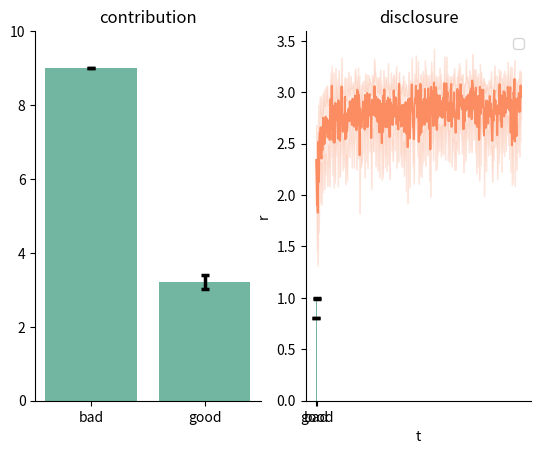

The matplotlib source for this figure:
import numpy as np

import itertools as it
import matplotlib.pyplot as plt
import scipy.stats as stats
import seaborn as sns
import pandas as pd


#
# class BayesianAgent:
#     def __init__(self, game_id, money, factor,
#                  a_contrib, b_contrib, a_disclose, b_disclose, lr_disclose, lr_contrib):
#         self.factor = factor
#         self.game_id = game_id
#         self.money = money
#         self.a_contrib = a_contrib
#         self.b_contrib = b_contrib
#         self.a_disclose = a_disclose
#         self.b_disclose = b_disclose
#         self.lr_contrib = lr_contrib
#         self.lr_disclose = lr_disclose
#         self.q = 0
#
#     def contribute(self, opponent_disclosed):
#         return np.round((np.random.beta(a=self.a_contrib, b=self.b_contrib)) * self.money)
#
#     def disclose(self):
#         p_disclose = np.random.beta(a=self.a_disclose, b=self.b_disclose)
#         return np.random.choice([0, 1], p=[1-p_disclose, p_disclose]), p_disclose
#
#     def update_disclosure_posterior(self, opponent_disclosed):
#         self.a_disclose += self.lr_disclose * opponent_disclosed
#         self.b_disclose += self.lr_disclose * (not opponent_disclosed)
#
#     def update_contrib_posterior(self, reward):
#         self.a_contrib += self.lr_contrib * (reward >= self.q)
#         self.b_contrib += self.lr_contrib * (reward <= self.q)
#         self.q += .5 * (reward - self.q)


# class KLevelAgent:
#     def __init__(self, game_id, money, factor,
#                  a_disclose, b_disclose, lr_disclose, temp, k_level):
#         self.factor = factor
#         self.game_id = game_id
#         self.money = money
#         self.init_endowment = money
#         self.a_disclose = a_disclose
#         self.b_disclose = b_disclose
#         self.lr_disclose = lr_disclose
#         self.k_level = k_level
#         self.temp = temp
#
#     def contribute(self):
#         if k_level == 0:
#             contribution = np.random.choice(range(self.money))
#         if k_level == 1:
#             contrib, opponent_contrib, expected = [], [], []
#
#             for c1, c2 in it.product(
#                     range(1, self.money+1), range(1, self.money+1)):
#                 for f in self.possible_factors:
#                     expected.append(
#                         ((self.factor*c1 + f*c2)/2 + self.money - c1) * (1/self.init_endowment)
#                     )
#                     contrib.append(c1)
#
#             expected = np.array(np.round(expected, 1))
#             contrib = np.array(contrib)
#
#             possible_contrib = contrib[np.max(expected) == expected]
#
#             if len(possible_contrib) > 1:
#                 print(
#                     'Warning: multiple contributions value maximize expected reward'
#                 )
#
#             return np.random.choice(possible_contrib)
#

#
# class DeterministicAgent:
#     def __init__(self, game_id, money, factor, possible_factors):
#         self.factor = factor
#         self.possible_factors = possible_factors
#         self.game_id = game_id
#         self.money = money
#         self.a = 10
#         self.b = 10
#
#     def learn(self, opponent_factor):
#         if opponent_factor==.8:
#             self.a += 1
#             return np.random.beta(a=self.a, b=self.b)*10
#         elif opponent_factor is None:
#             self.b += 1
#
#         else:
#
#
#
#     def contribute(self, opponent_disclosed, opponent_factor):
#
#
#
#         else:
#             contrib, opponent_contrib, expected = [], [], []
#
#             for c1, c2 in it.product(
#                     range(0, self.money+1), range(0, self.money+1)):
#                 for f in self.possible_factors:
#                     expected.append(
#                         (self.factor*c1 + f*c2)/2 + self.money - c1
#                     )
#                     contrib.append(c1)
#                     opponent_contrib.append(c2)
#
#             expected = np.array(np.round(expected, 1))
#             contrib = np.array(contrib)
#
#             possible_contrib = contrib[np.max(expected) == expected]
#
#             if len(possible_contrib) > 1:
#                 print(
#                     'Warning: multiple contributions value maximize expected reward'
#                 )
#
#             return np.random.choice(possible_contrib)
#
#     def disclose(self):

class SimpleAgent:
    def __init__(self, **kwargs):
        self.factor = kwargs['factor']

    @staticmethod
    def contribute(opp_factor, disclosed):
        contribution = 9#np.random.choice([1, 9], p=[.1, .9])
        return contribution

    def disclose(self):
        disclosed = np.random.random() < .8
        return disclosed, self.factor if disclosed else None

    def update_contrib_posterior(self, disclosed, opp_factor, opp_contrib):
        pass

    def learn(self, reward, disclosed, opp_type):
        pass


class BayesianAgent:
    def __init__(self, money, factor, possible_factors,
                 alpha, lr_contrib, beta):
        self.factor = factor
        self.money = money
        
        self.lr_contrib = lr_contrib
        self.alpha = alpha
        self.beta = beta

        self.q = {k: v for k in [True, False]
                  for v in [
                      {k2: 0 for k2 in [None, ] + possible_factors}
        ]}

        self.y_contrib = {k: v for k in [True, False]
                    for v in [
                        {k2: np.ones(self.money)
                         for k2 in [None, ] + possible_factors}
         ]}

    def contribute(self, opp_factor, disclosed):
        p_opp = stats.dirichlet(self.y_contrib[disclosed][opp_factor]).mean()
        expected_rewards = np.zeros((self.money, self.money))

        if opp_factor is None:
            opp_factor = 1

        for idx1, c1 in enumerate(range(1, self.money+1)):
            for idx2, c2 in enumerate(range(1, self.money + 1)):
                expected_rewards[idx1, idx2] = \
                    ((self.factor*c1 + opp_factor*c2)/2 - c1) * p_opp[idx2]

        max_er = np.max(expected_rewards, axis=1)

        return np.random.choice(range(1, self.money+1), p=self.softmax(max_er))

    def disclose(self):
        q = np.array([
            np.mean(list(self.q[False].values())),
            np.mean(list(self.q[True].values()))
        ])

        disclosed = np.random.choice([False, True], p=self.softmax(q))
        return True, self.factor

    def update_contrib_posterior(self, disclosed, opp_factor, opp_contrib):
        self.y_contrib[disclosed][opp_factor][opp_contrib-1] += self.lr_contrib

    def learn(self, reward, disclosed, opp_type):
        self.q[disclosed][opp_type] += self.alpha * (reward - self.q[disclosed][opp_type])

    def softmax(self, values):
        return np.exp(values*self.beta)/np.sum(np.exp(values*self.beta))


def generate_agents(n_agents, types, money, agent_class):
    agents = []
    factors = [types[0], ] * (n_agents//2) + [types[1], ] * (n_agents//2)

    # np.random.shuffle(factors)
    alphas = np.random.beta(1, 1, size=n_agents).tolist()
    betas = np.random.gamma(1.2, 5, size=n_agents).tolist()
    for _ in range(n_agents):
        if _ > n_agents//2:
            agents.append(
                agent_class[0](money=money, factor=factors[_],
                                              possible_factors=types, alpha=alphas.pop(),
                                              lr_contrib=1, beta=betas.pop()
            ))
        else:
            agents.append(
                agent_class[1](money=money, factor=factors[_],
                               possible_factors=types, alpha=alphas.pop(),
                               lr_contrib=1, beta=betas.pop()
                               ))

    return agents


def main():

    # endowment
    money = 10

    # total agent
    n_agents = 100
    n_trials = 500

    types = [.8, 1.2]

    # generate all the agents
    agents = generate_agents(
        n_agents, types, money, (BayesianAgent, SimpleAgent))

    dd = []

    for t in range(n_trials):

        agent_ids = list(range(n_agents))
        np.random.shuffle(agent_ids)

        for round_id in range(n_agents//2):

            id1 = agent_ids.pop()
            id2 = agent_ids.pop()

            a1 = agents[id1]
            a2 = agents[id2]

            a1_disclosed, f1 = a1.disclose()
            a2_disclosed, f2 = a2.disclose()

            c1 = a1.contribute(opp_factor=f2, disclosed=a1_disclosed)
            c2 = a2.contribute(opp_factor=f1, disclosed=a2_disclosed)

            r1 = ((c1*a1.factor + c2*a2.factor)/2) - c1
            r2 = ((c1*a1.factor + c2*a2.factor)/2) - c2

            a1.update_contrib_posterior(
                opp_contrib=c2, opp_factor=f2, disclosed=a1_disclosed)
            a2.update_contrib_posterior(
                opp_contrib=c1, opp_factor=f1, disclosed=a2_disclosed)

            a1.learn(r1, a1_disclosed, f2)
            a2.learn(r2, a2_disclosed, f1)

            dd.append(
                {'round_id': f'{t}_{round_id}', 'id': id1,
                 'c': c1, 't': t, 'f': 'bad' if a1.factor == types[0] else 'good',
                 'd': a1_disclosed, 'r': r1, 'class': a1.__class__.__name__,
                 'a': a1.y_contrib[a1_disclosed][.8].copy() if hasattr(a1, 'y_contrib') else None}
            )

            dd.append(
                {'round_id': f'{t}_{round_id}', 'id': id2,
                 'c': c2, 't': t, 'f': 'bad' if a2.factor == types[0] else 'good',
                 'd': a2_disclosed, 'r': r2, 'class': a2.__class__.__name__,
                 'a': a2.y_contrib[a2_disclosed][.8].copy() if hasattr(a2, 'y_contrib') else None}
            )

    df = pd.DataFrame(data=dd)
    sns.set_palette('Set2')
    # import pdb;pdb.set_trace()
    # prepare data
    # group by bad/good matching
    dff = df[df.groupby(['round_id'])['class'].transform('nunique') > 1]
    dff = dff[dff['class']=='BayesianAgent']
    # Plot 1
    ax = plt.subplot(121)
    ax.spines['top'].set_visible(False)
    ax.spines['right'].set_visible(False)

    df_mean = df.groupby(['id', 'f'], as_index=False)['c'].mean()
    df_good = df_mean[df_mean['f'] == 'good']
    df_bad = df_mean[df_mean['f'] == 'bad']

    sem1 = stats.sem(df_bad['c'])
    sem2 = stats.sem(df_good['c'])

    mean1 = np.mean(df_bad['c'])
    mean2 = np.mean(df_good['c'])

    sns.barplot(x=['bad', 'good'], y=[mean1, mean2], ci=None)

    # sns.stripplot(x='f', y='c', data=df_mean,
    #               linewidth=.6, alpha=.7, edgecolor='w')
    plt.errorbar(
        [0, 1], y=[mean1, mean2], yerr=[sem1, sem2], lw=2.5,
        capsize=3, capthick=2.5, ecolor='black', ls='none', zorder=10)
    plt.title('contribution')
    plt.ylim([0,10])

    # Plot 2
    ax = plt.subplot(122)
    ax.spines['top'].set_visible(False)
    ax.spines['right'].set_visible(False)

    df_mean = df.groupby(['id', 'f'], as_index=False)['d'].mean()
    df_good = df_mean[df_mean['f'] == 'good']
    df_bad = df_mean[df_mean['f'] == 'bad']

    sem1 = stats.sem(df_bad['d'])
    sem2 = stats.sem(df_good['d'])

    mean1 = np.mean(df_bad['d'])
    mean2 = np.mean(df_good['d'])

    sns.barplot(x=['bad', 'good'], y=[mean1, mean2], ci=None)

    # sns.stripplot(x='f', y='d', data=df_mean,
    #               linewidth=.6, alpha=.7, edgecolor='w')
    plt.errorbar(
        [0, 1], y=[mean1, mean2], yerr=[sem1, sem2], lw=2.5,
        capsize=3, capthick=2.5, ecolor='black', ls='none', zorder=10)
    plt.title('disclosure')
    plt.show()

    # Plot 3
    # fig, ax = plt.subplots()

    # def animate(t, ax):
    #     df1 = df[df['t']==t]
    #     try:
        # df2 = df1[df1['class']=='BayesianAgent']
        # throw = []
        # for i in np.asarray(df2['a']):
        #     throw.append(i)
        # alphas = np.array(throw).mean(axis=0)
        # a = np.random.dirichlet(alphas, size=10000)
        #
        # label = list(range(1, 11))
        #
        # ax.set_ydata(stats.beta.pdf(np.linspace(0,1,10), a=alphas[8], b=1))
        #
        # if t == 0:
        #     plt.legend()
        # plt.pause(.1)
        # plt.draw()
        # except:
        #     print('h')
        #     pass
    #
    # sns.distplot(x=)
    # x = np.linspace(0, 1, 10)
    # ax, = plt.plot(x, stats.beta.pdf(x, a=1, b=1), label='9', color=f'C{8}')
    #
    # for i in range(n_trials):
    #     animate(t, ax=ax)


    # sem1 = df[df['f'] == 'bad'].groupby(['t'])['r'].sem()
    # sem2 = df[df['f'] == 'good'].groupby(['t'])['r'].sem()
    # import matplotlib.animation
    # ani = matplotlib.animation.FuncAnimation(fig, animate, frames=range(n_trials)[::10], repeat=True)#
    # mean1 = df[df['f'] == 'bad'].groupby(['t'])['r'].mean()
    # mean2 = df[df['f'] == 'good'].groupby(['t'])['r'].mean()

    sns.lineplot(x='t', y='r', data=dff)
    plt.legend()
    plt.show()

    print('exit')


if __name__ == '__main__':
    main()

